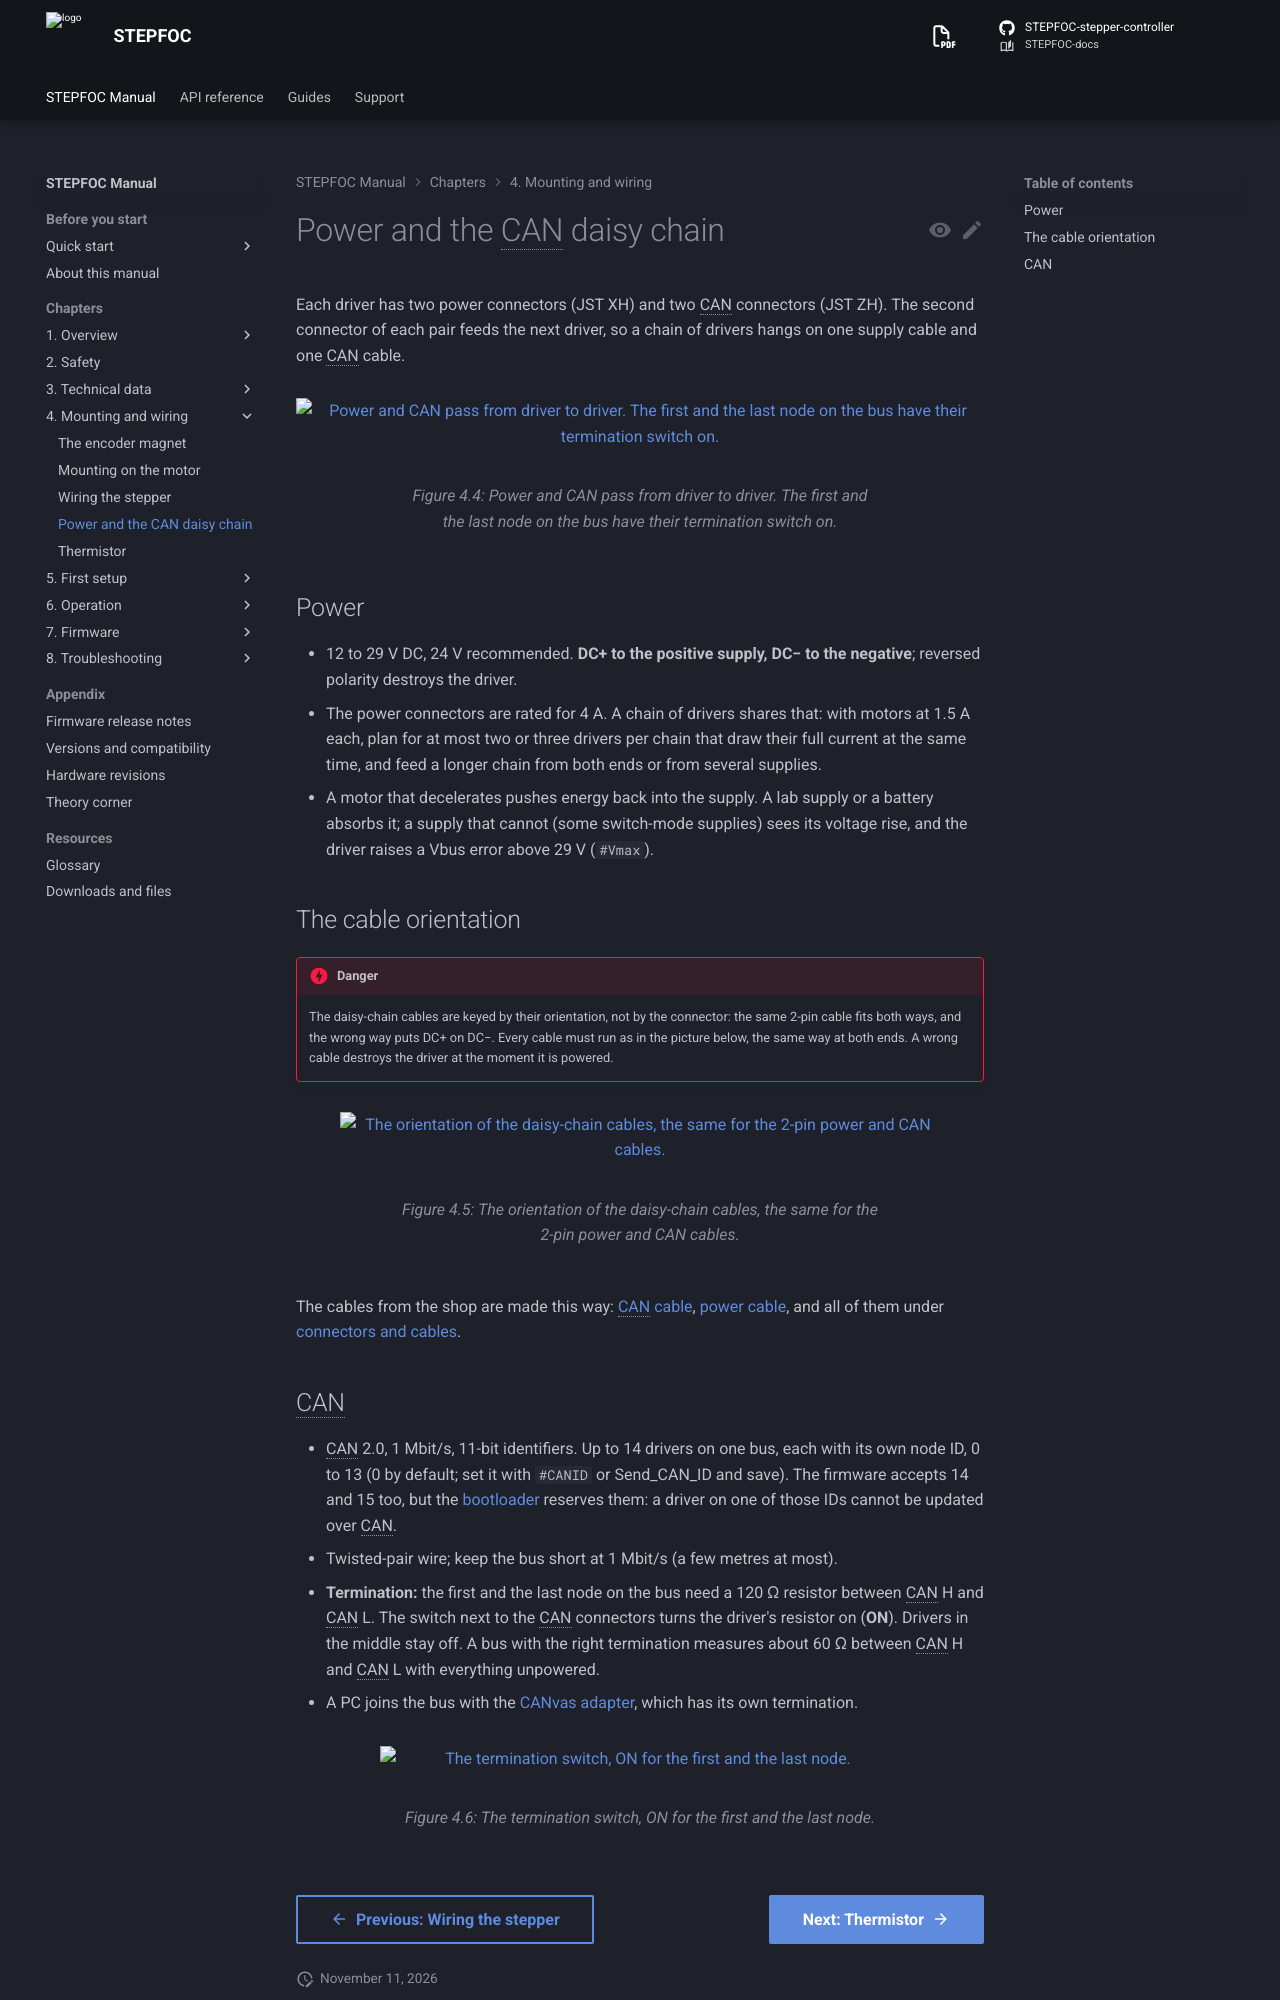

repository: Source-Robotics/STEPFOC-docs · page: 110/04-mounting/power-and-can/index.html · generator: mkdocs

# Power and the CAN daisy chain

Each driver has two power connectors (JST XH) and two CAN connectors (JST ZH). The second connector of each pair
feeds the next driver, so a chain of drivers hangs on one supply cable and one CAN cable.

![Power and CAN pass from driver to driver. The first and the last node on the bus have their termination switch on.](../assets/Daisy_chain-Photoroom.webp){ width="700" }

## Power

- 12 to 29 V DC, 24 V recommended. **DC+ to the positive supply, DC− to the negative**; reversed polarity destroys
  the driver.
- The power connectors are rated for 4 A. A chain of drivers shares that: with motors at 1.5 A each, plan for at
  most two or three drivers per chain that draw their full current at the same time, and feed a longer chain from
  both ends or from several supplies.
- A motor that decelerates pushes energy back into the supply. A lab supply or a battery absorbs it; a supply that
  cannot (some switch-mode supplies) sees its voltage rise, and the driver raises a Vbus error above 29 V
  (`#Vmax`).

## The cable orientation

!!! danger
    The daisy-chain cables are keyed by their orientation, not by the connector: the same 2-pin cable fits both
    ways, and the wrong way puts DC+ on DC−. Every cable must run as in the picture below, the same way at both
    ends. A wrong cable destroys the driver at the moment it is powered.

![The orientation of the daisy-chain cables, the same for the 2-pin power and CAN cables.](../assets/daisy-chain-cable.svg#only-light){ width="600" }
![The orientation of the daisy-chain cables, the same for the 2-pin power and CAN cables.](../assets/daisy-chain-cable_dark.svg#only-dark){ width="600" }

The cables from the shop are made this way: [CAN cable](https://source-robotics.com/products/spectral-micro-can-cable),
[power cable](https://source-robotics.com/products/spectral-micro-power-cable), and all of them under
[connectors and cables](https://source-robotics.com/pages/connectors-and-cables).
